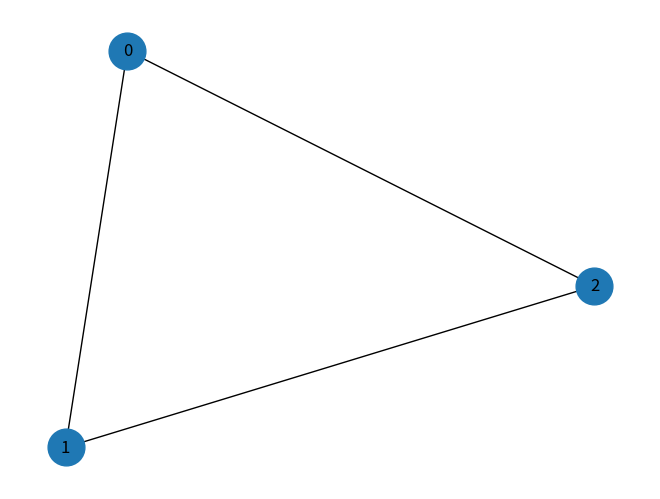
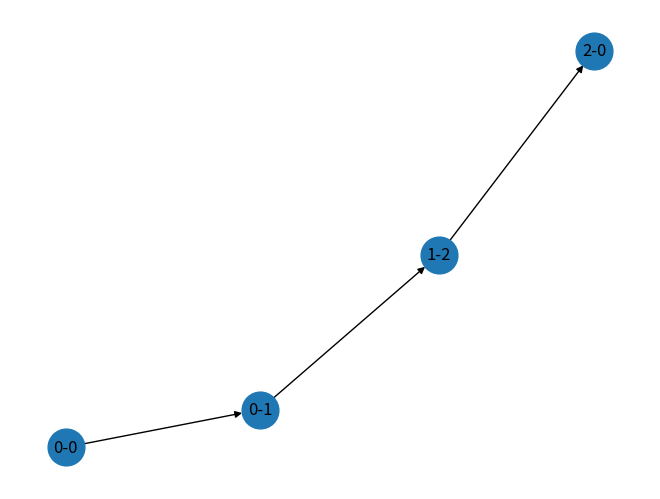
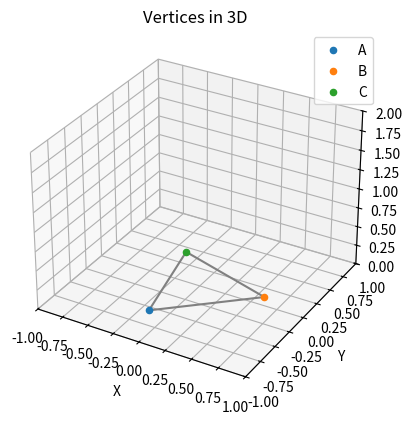

Write the Python code that produced these figures, in order. (Note: this script raises an exception after producing the figures.)
import numpy as np
import math
import networkx as nx
from scipy.optimize import least_squares
import matplotlib.pyplot as plt
from mpl_toolkits.mplot3d import Axes3D

# Select topology
# minimum is a triangle
model_name = "triangle"  # "tetrahedron"
# connectivity = np.array([[0, 1], [0, 2], [1,2]]) # tetrahedron
connectivity = np.array([[0, 1], [1, 2], [2, 0]]) # tetrahedron
# connectivity = np.array([[0, 1], [0, 2], [0, 3], [1, 2], [1, 3], [2, 3]]) # tetrahedron
# connectivity = np.array([[0, 1], [0, 2], [0, 3], [1, 2], [1, 3], [1, 4], [2, 3], [2, 4]]) # tetrahedron
# connectivity = np.array([[0, 1], [0, 2], [0, 3], [1, 2], [1, 3], [1, 4], [2, 3], [2, 4], [3, 4]]) # 2-tetrahedron
# connectivity = np.array([[0, 1], [0, 2], [0, 3], [1, 2], [1, 3], [1, 4], [1, 5], [2, 3], [2, 4], [2, 5], [3, 4], [4, 5]]) # 2-tetrahedron

N = np.max(connectivity) + 1
M = len(connectivity)

# Create a graph from the connectivity
G = nx.Graph()
G.add_edges_from(connectivity)

pos = nx.spring_layout(G)  # positions for all nodes
nx.draw(G, pos, with_labels=True, node_size=700)
plt.show()

# Create a tree ########################################################################################
tree = nx.DiGraph()

# Extract the first column (first element of each pair)
first_elements = connectivity[:, 0]

# Find the maximum value in the first column
depth = np.max(first_elements)

# Add the first level of nodes
for i in range(0, depth+1):
    for j in range(0, len(connectivity)):
        if connectivity[j][0] == i:
            tree.add_node(f"{i}-{connectivity[j][1]}", pos=(i, 0))
            if i-1 >= 0:
                tree.add_edge(f"{i}-{connectivity[j][1]}", f"{i-1}-{i}")
            else:
                tree.add_edge(f"{i}-{connectivity[j][1]}", "0-0")

# reverse directions
tree = tree.reverse()

# Draw the tree
pos = nx.spring_layout(tree)  # positions for all nodes
nx.draw(tree, pos, with_labels=True, node_size=700)
plt.show()

###########################################################################################################################


# Member lengths
# L = np.random.rand(M) + 1
L = np.array([1 for i in range(1, M+1)])
print(L)

C = np.zeros((M, N))
for i, (a, b) in enumerate(connectivity):
    C[i, a] = 1
    C[i, b] = -1



# Initial guess for the coordinates
# B and C coordinates lie on the ground plane (z = 0), D is in 3D space
initial_guess = [
    0.0, 0.0, 0.0,  # A
    np.random.random(), np.random.random(), 0.0,  # B
    np.random.random(), np.random.random(), 0.0,  # C
    *[np.random.random() for _ in range(3 * (N - 3))],
]

# Define the system of equations based on the edge lengths
def equations(coords):
    P = coords.reshape(-1, 3)
    # print(P)
    D = np.dot(C, P)

    return [
        (np.linalg.norm(D[i])-(L[i])) for i in range(M)
    ]


# Define bounds for each coordinate
A_lower = [0, 0, 0]
A_upper = [1e-9,1e-9,1e-9]
B_lower = [-np.inf, -np.inf, 0.0]
B_upper = [np.inf, np.inf, 1e-9]
C_lower = [-np.inf, -np.inf, 0.0]
C_upper = [np.inf, np.inf, 1e-9]

lower_bounds = A_lower + B_lower + C_lower + [-np.inf, -np.inf, 0.0]* (N - 3)
upper_bounds = A_upper + B_upper + C_upper + [np.inf, np.inf, np.inf]* (N - 3)
print(lower_bounds)
print(upper_bounds)
print(initial_guess)
# Solve the system of equations with bounds
result = least_squares(equations, initial_guess, bounds=(lower_bounds, upper_bounds))
coords = result.x

# Move the coordinates such that center of mass is at the origin
center_of_mass = np.mean(coords.reshape(-1, 3), axis=0)

print(center_of_mass)
center_of_mass[2] = 0
coords = coords.reshape(-1, 3) - center_of_mass

print(coords)
           
# Extract the coordinates of each vertex
P = coords.reshape(-1, 3)
for i, p in enumerate(P):
    print(f"{chr(65 + i)}: {p}")



# Print the length of each edge
print("Length of edges:")
for i, (a, b) in enumerate(connectivity):
    print(f"{chr(65 + a)}-{chr(65 + b)}: {np.linalg.norm(P[b] - P[a])}")


# Plotting the vertices and edges in 3D
fig = plt.figure()
ax = fig.add_subplot(111, projection='3d')

# Plot the vertices
for i, p in enumerate(P):
    ax.scatter(*p, label=chr(65 + i))


# Set labels and title
ax.set_xlabel('X')
ax.set_ylabel('Y')
ax.set_zlabel('Z')
ax.set_title('Vertices in 3D')

# Add legend
ax.legend()

# plot the edges
edges = [(P[a], P[b]) for a, b in connectivity]

for edge in edges:
    ax.plot(*zip(*edge), color='gray')

# limits
ax.set_xlim([-1, 1])
ax.set_ylim([-1, 1])
ax.set_zlim([ 0, 2])


# Show the plot
plt.show()

## Create MuJoCo model from the coordinates

print(P[0][0])

# member template xml
member_template = """
    <body name="[%s-0]" pos="%f %f %f" >
    <joint name="Passive%s" type="ball" pos="%f %f %f" axis="0 1 0" damping=".9"/>
    <geom type="cylinder" pos="%f %f %f" axisangle="%f %f %f %f" size="0.025 0.45" material="metal" contype="1"/>
    <body name="[%s-1]" pos="%f %f %f" >
        <geom type="cylinder" pos="%f %f %f" axisangle="%f %f %f %f" size="0.02 0.5" material="gray" contype="1"/>
        <joint name="Linear-%s" type="slide" axis="%f %f %f" range="0 0.95"/>
        %s
    </body>
    </body>
    """

# <!--<joint name="Passive-%s" type="ball" pos="%f %f %f" axis="%f %f %f" damping=".9"/>-->

# create members from the tree
# members = ""

def rotate_vector_90_around_z(vector):
    x, y, z = vector
    return (y, -x, z)

def get_axis_angle(point_a, point_b):
  """
  Calculates the axis and angle to rotate a cylinder's z-axis towards point_b.

  Args:
      point_a: A numpy array representing point a (3D coordinates).
      point_b: A numpy array representing point b (3D coordinates).

  Returns:
      axis: A numpy array representing the rotation axis.
      angle: The angle of rotation in radians.
  """

  # Direction vector from point a to point b
  direction = point_b - point_a

  # Check if points are coincident
  if np.allclose(direction, np.zeros(3)):
    raise ValueError("Points a and b are coincident. Rotation is undefined.")

  # Normalize direction vector
  direction /= np.linalg.norm(direction)

  # Desired z-axis (cylinder's direction)
  z_axis = np.array([0, 0, 1])

  # Calculate the axis of rotation
  axis = np.cross(z_axis, direction)

  # Handle potential numerical issue with near-zero axis
  if np.allclose(axis, np.zeros(3)):
    # If points are almost aligned, use a small arbitrary axis
    axis = np.array([1, 0, 0])

  # Calculate the angle of rotation (using arccosine)
  angle = np.arccos(np.dot(z_axis, direction))

  return axis, angle

def direction_vector(point1, point2):
  """
  Calculates the direction vector from point1 to point2.

  Args:
      point1: A list containing 3D coordinates (x1, y1, z1).
      point2: A list containing 3D coordinates (x2, y2, z2).

  Returns:
      A list containing the direction vector (dx, dy, dz).
  """
  dx = point2[0] - point1[0]
  dy = point2[1] - point1[1]
  dz = point2[2] - point1[2]
  return [dx, dy, dz]

def unit_direction_vector(point1, point2):
  """
  Calculates the unit direction vector from point1 to point2.

  Args:
      point1: A list containing 3D coordinates (x1, y1, z1).
      point2: A list containing 3D coordinates (x2, y2, z2).

  Returns:
      A list containing the unit direction vector.
  """
  direction = direction_vector(point1, point2)
  magnitude = np.sqrt(sum(component**2 for component in direction))
  if magnitude > 0:  # Avoid division by zero
    return [component / magnitude for component in direction]
  else:
    return direction  # Points coincide, direction vector is [0, 0, 0]


def rotation_matrix(axis, theta):
    """
    Return the rotation matrix associated with counterclockwise rotation about
    the given axis by theta radians.
    """
    axis = np.asarray(axis)
    axis = axis / np.sqrt(np.dot(axis, axis))
    a = np.cos(theta / 2.0)
    b, c, d = -axis * np.sin(theta / 2.0)
    aa, bb, cc, dd = a * a, b * b, c * c, d * d
    bc, ad, ac, ab, bd, cd = b * c, a * d, a * c, a * b, b * d, c * d
    return np.array([[aa + bb - cc - dd, 2 * (bc + ad), 2 * (bd - ac)],
                     [2 * (bc - ad), aa + cc - bb - dd, 2 * (cd + ab)],
                     [2 * (bd + ac), 2 * (cd - ab), aa + dd - bb - cc]])

def rotate_vector(vector, axis, theta):
    """
    Rotate a vector around the given axis by theta radians.
    """
    rotation_matrix_ = rotation_matrix(axis, theta)
    return np.dot(rotation_matrix_, vector)


members = {}
# # create a members structure, also storing name information
# for i in range(1, M):
#     members[i] = ""

# print("members",members)

i = 0

for edge in tree.edges:
    i += 1
    print(edge)
    a, b = edge
    a = a.split("-")
    b = b.split("-")
    print(a, b)
    a = int(a[1])
    b = int(b[1])
    print("A: ", P[a])
    print("B: ", P[b])
    print(np.linalg.norm(P[a] - P[b]))
    axis, angle = get_axis_angle(P[a], P[b])
    axis = [axis[0], axis[1], axis[2]]
    print("Axis: ", axis)
    unit_dir = unit_direction_vector(P[b], P[a])
    print("Unit direction: ", unit_dir)
    normal_dir = lambda unit_dir, axis:np.cross(unit_dir, axis)  # C'mon guys its 2024
    print("Normal: ", normal_dir(unit_dir, axis))

    L_dir = rotate_vector(unit_dir, normal_dir(unit_dir, axis), np.pi)



    # orth_axis = rotate_vector_90_around_z(axis)
    
    # roll, pitch, yaw = calculate_euler_angles(P[b], P[a])

    P_offset = -(P[a] - P[b])/(np.linalg.norm(P[b] - P[a]))*0.50
    L_offset = (P[b] - P[a])/(np.linalg.norm(P[b] - P[a]))*0.50
    Passives = (P[a] - P[b])/(np.linalg.norm(P[b] - P[a]))
    Passives = [0 ,0, 0 ]

   



    members[i] = member_template % (edge[1], P[a][0], P[a][1], P[a][2],edge[1], Passives[0], Passives[1], Passives[2], P_offset[0], P_offset[1], P_offset[2], axis[0], axis[1], axis[2], angle, edge[1], L_offset[0], L_offset[1], L_offset[2], 0, 0, 0, axis[0], axis[1], axis[2], angle, edge[1], L_dir[0], L_dir[1], L_dir[2], "%s")
print(members)
print(members[1])
print(members[2])
print(members[3])


hmm = members[1] % (members[2]%(""))

hmm = hmm +members[3] % ""

# print(hmm)
# print(type(members[1]))
# print(type(members[2]))
print("test")

# generate a precessor list using the tree, recursively
def get_predecessors_to_root(G, start_node):
    predecessors = []
    current_node = start_node
    
    while True:
        # Get the predecessors of the current node
        pred = list(G.predecessors(current_node))
        
        if not pred:  # If there are no predecessors, we have reached the root
            break
        
        # Assume there is only one predecessor (if there could be more, handle accordingly)
        current_node = pred[0]
        predecessors.append(current_node)

    return predecessors

def generate_member(node):
    if node == "0-0":
       return ""
    a = node.split('-')[0]
    b = node.split('-')[1]
    a = int(a)
    b = int(b)
    print(a, b)
    print("A: ", P[a])
    print("B: ", P[b])
    print(np.linalg.norm(P[a] - P[b]))
    axis, angle = get_axis_angle(P[a], P[b])
    axis = [axis[0], axis[1], axis[2]]
    print("Axis: ", axis)
    unit_dir = unit_direction_vector(P[b], P[a])
    print("Unit direction: ", unit_dir)
    normal_dir = lambda unit_dir, axis:np.cross(unit_dir, axis)  # C'mon guys its 2024
    print("Normal: ", normal_dir(unit_dir, axis))
    L_dir = rotate_vector(unit_dir, normal_dir(unit_dir, axis), np.pi)

    P_offset = -(P[a] - P[b])/(np.linalg.norm(P[b] - P[a]))*0.50
    L_offset = (P[b] - P[a])/(np.linalg.norm(P[b] - P[a]))*0.50
    Passives = (P[a] - P[b])/(np.linalg.norm(P[b] - P[a]))
    Passives = [0 ,0, 0 ]




    litt = get_predecessors_to_root(tree, node)
    print("AAAAAAAAAAAAAAAAAAAAAAAAAAAAAAAAAAAAAAA")
    print(litt)

    correct = [0,0,0]
    for i in litt:
        a, b = i.split("-")
        print("a, b")
        print(a, b)
        a = int(a)
        b = int(b)
        if a == 0 and b == 0:
            continue
        print("A: ", P[a])
        correct += P[a]
        correct -= (P[b] - P[a])/(np.linalg.norm(P[b] - P[a]))*0.50


    
    print("correct")
    print(correct)





    return member_template % (node, P[b][0]-correct[0], P[b][1]-correct[1], P[b][2]-correct[2],node, Passives[0], Passives[1], Passives[2], P_offset[0], P_offset[1], P_offset[2], axis[0], axis[1], axis[2], angle, node, L_offset[0], L_offset[1], L_offset[2], 0, 0, 0, axis[0], axis[1], axis[2], angle, node, L_dir[0], L_dir[1], L_dir[2], "%s")

def generate_member2(node):
    print("node")
    print(node)
    if node == "0-0":
       return ""
    a = node.split('-')[0]
    b = node.split('-')[1]
    print(a, b)
    a = int(a)
    b = int(b)
    print("A: ", P[a])
    print("B: ", P[b])
    print(np.linalg.norm(P[a] - P[b]))
    axis, angle = get_axis_angle(P[a], P[b])
    axis = [axis[0], axis[1], axis[2]]
    print("Axis: ", axis)
    unit_dir = unit_direction_vector(P[b], P[a])
    print("Unit direction: ", unit_dir)
    normal_dir = lambda unit_dir, axis:np.cross(unit_dir, axis)  # C'mon guys its 2024
    print("Normal: ", normal_dir(unit_dir, axis))
    L_dir = rotate_vector(unit_dir, normal_dir(unit_dir, axis), np.pi)

    P_offset = -(P[a] - P[b])/(np.linalg.norm(P[b] - P[a]))*0.50
    L_offset = (P[b] - P[a])/(np.linalg.norm(P[b] - P[a]))*0.50
    Passives = (P[a] - P[b])/(np.linalg.norm(P[b] - P[a]))
    Passives = [0 ,0, 0 ]

    litt = get_predecessors_to_root(tree, node)
    print("AAAAAAAAAAAAAAAAAAAAAAAAAAAAAAAAAAAAAAA")
    print(litt)

    correct = [0,0,0]
    for i in litt:
        a, b = i.split("-")
        print("a, b")
        print(a, b)
        a = int(a)
        b = int(b)
        if a == 0 and b == 0:
            continue
        print("A: ", P[a])
        correct += P[a]
        correct -= (P[b] - P[a])/(np.linalg.norm(P[b] - P[a]))*0.50


    
    print("correct")
    print(correct)





    return member_template % (node, P[a][0]-correct[0], P[a][1]-correct[1], P[a][2]-correct[2],node, Passives[0], Passives[1], Passives[2], P_offset[0], P_offset[1], P_offset[2], axis[0], axis[1], axis[2], angle, node, L_offset[0], L_offset[1], L_offset[2], 0, 0, 0, axis[0], axis[1], axis[2], angle, node, L_dir[0], L_dir[1], L_dir[2], "")

    

# Traverse the tree and combine members
def combine_members(tree, node):
    children = list(tree.successors(node))
    print("node")
    print(node)
    print("children")
    print(children)
    
    if not children:
        return generate_member2(node)
    combined_member = ""
    for child in children:
        combined_member += combine_members(tree, child)
    print("star")
    print(combined_member)
    last = generate_member(node)
    return last % combined_member

# Find the root node (assuming single root)
root = [node for node in tree.nodes if not list(tree.predecessors(node))][0]
print(root)
final_member = combine_members(tree, root)

print(final_member)
